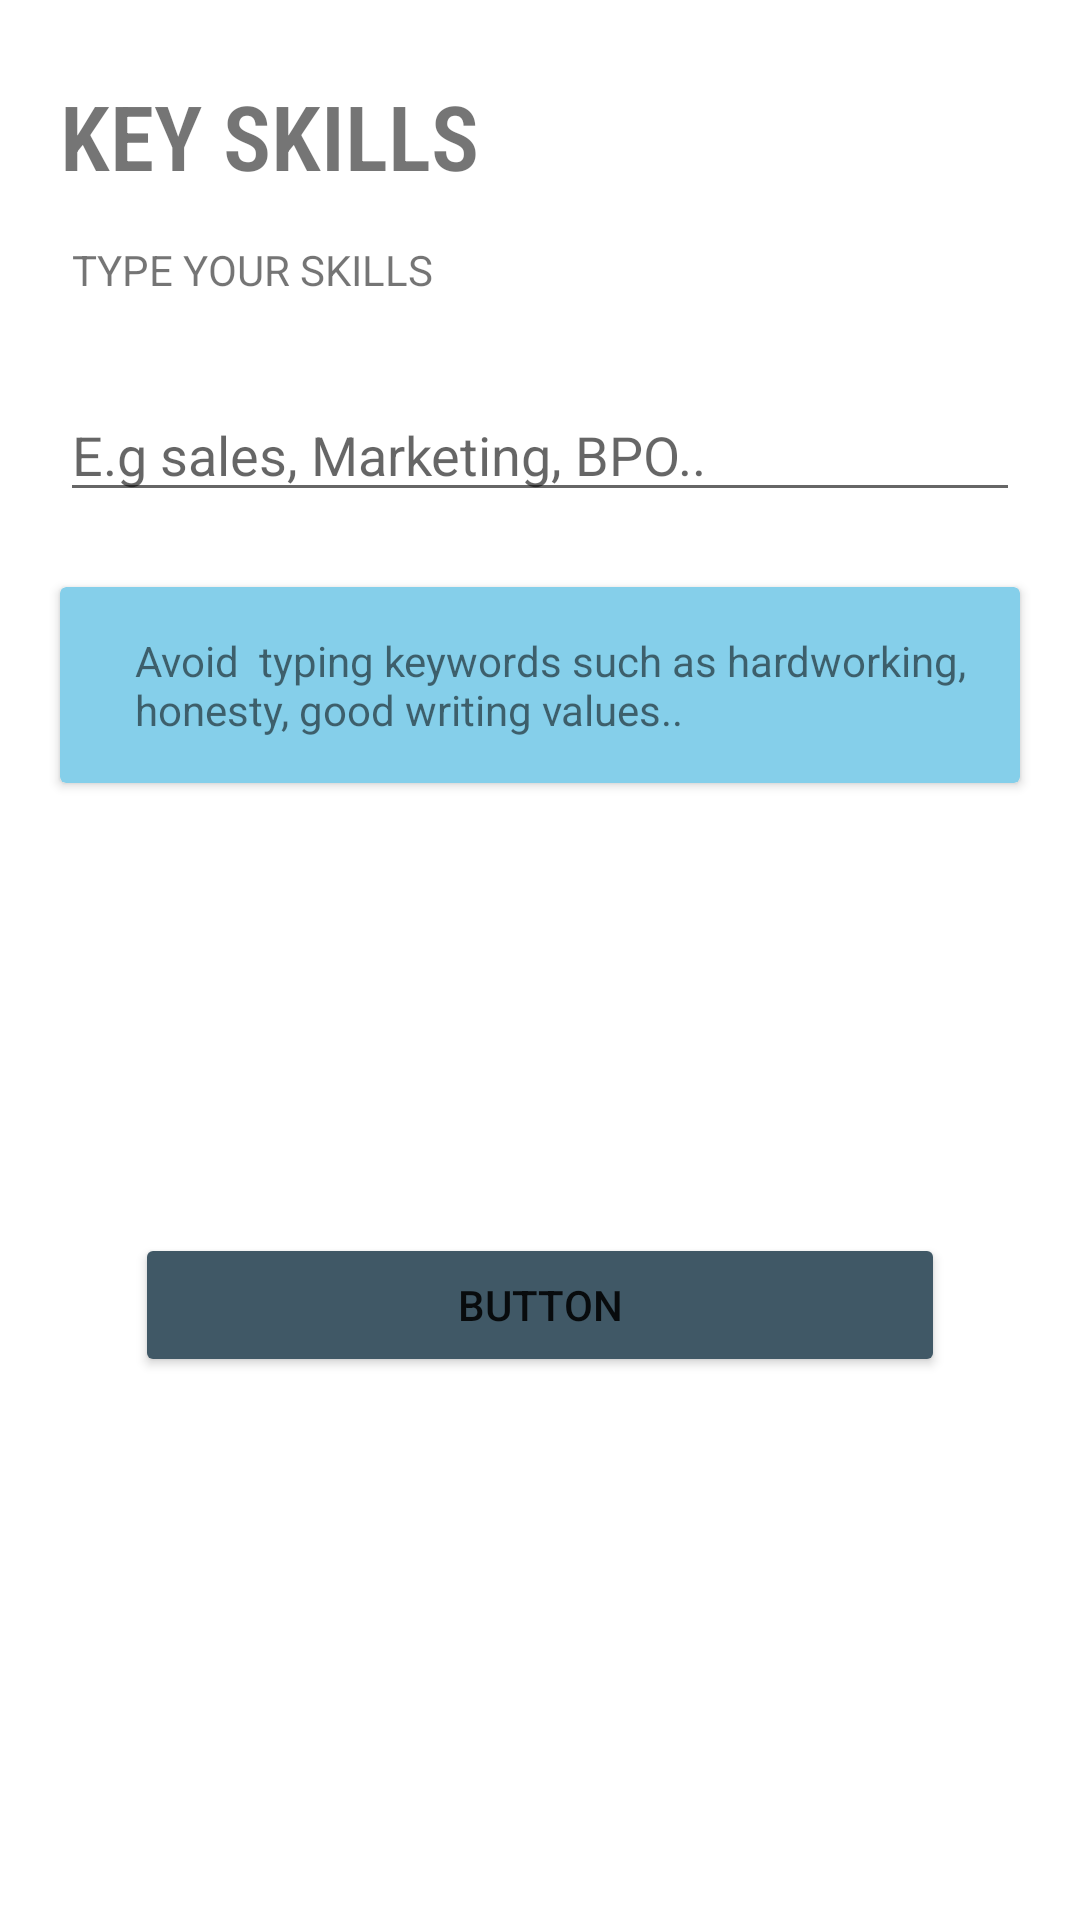

Android layout source for this screen:
<!-- AndroidManifest.xml: application theme Theme.ShamoIntern -->
<!-- res/layout/activity_step3_first.xml -->
<?xml version="1.0" encoding="utf-8"?>
<androidx.constraintlayout.widget.ConstraintLayout xmlns:android="http://schemas.android.com/apk/res/android"
    xmlns:app="http://schemas.android.com/apk/res-auto"
    xmlns:tools="http://schemas.android.com/tools"
    android:layout_width="match_parent"
    android:layout_height="match_parent"
    tools:context=".Step3FirstActivity">

    <TextView
        android:id="@+id/textView13"
        android:layout_width="wrap_content"
        android:layout_height="wrap_content"
        android:layout_marginTop="25dp"
        android:fontFamily="sans-serif-condensed-light"
        android:text="Key Skills"
        android:textAllCaps="true"
        android:textSize="30sp"
        android:textStyle="bold"
        app:layout_constraintStart_toStartOf="@+id/leftGuideLine"
        app:layout_constraintTop_toTopOf="parent" />

    <TextView
        android:id="@+id/textView14"
        android:layout_width="wrap_content"
        android:layout_height="wrap_content"
        android:layout_marginStart="4dp"
        android:layout_marginTop="10dp"
        android:paddingTop="5dp"
        android:paddingBottom="5dp"
        android:text="Type your skills"
        android:textAllCaps="true"
        android:textSize="14sp"
        app:layout_constraintStart_toStartOf="@+id/leftGuideLine"
        app:layout_constraintTop_toBottomOf="@+id/textView13" />

    <EditText
        android:id="@+id/editTextTextPersonName"
        android:layout_width="0dp"
        android:layout_height="wrap_content"
        android:layout_marginTop="25dp"
        android:ems="10"
        android:hint="E.g sales, Marketing, BPO.."
        android:inputType="textPersonName"
        app:layout_constraintEnd_toStartOf="@+id/rightGuideLine"
        app:layout_constraintStart_toStartOf="@+id/leftGuideLine"
        app:layout_constraintTop_toBottomOf="@+id/textView14" />

    <androidx.cardview.widget.CardView
        android:id="@+id/cardView3"
        android:layout_width="0dp"
        android:layout_height="wrap_content"
        android:layout_marginTop="25dp"
        android:backgroundTint="#85CFEA"
        app:layout_constraintEnd_toStartOf="@+id/rightGuideLine"
        app:layout_constraintStart_toStartOf="@+id/leftGuideLine"
        app:layout_constraintTop_toBottomOf="@+id/editTextTextPersonName">

        <LinearLayout
            android:layout_width="match_parent"
            android:layout_height="match_parent"
            android:orientation="horizontal"
            android:padding="15dp">

            <ImageView
                android:id="@+id/imageView"
                android:layout_width="wrap_content"
                android:layout_height="wrap_content"
                android:layout_weight="1"
                app:srcCompat="@drawable/ic_exclamation" />

            <TextView
                android:id="@+id/textView15"
                android:layout_width="wrap_content"
                android:layout_height="wrap_content"
                android:layout_marginStart="10dp"
                android:layout_weight="6"
                android:text="Avoid  typing keywords such as hardworking, honesty, good writing values.." />
        </LinearLayout>
    </androidx.cardview.widget.CardView>

    <Button
        android:id="@+id/button2"
        android:layout_width="0dp"
        android:layout_height="wrap_content"
        android:layout_marginStart="25dp"
        android:layout_marginTop="150dp"
        android:layout_marginEnd="25dp"
        android:backgroundTint="#405866"
        android:text="Button"
        app:layout_constraintEnd_toStartOf="@+id/rightGuideLine"
        app:layout_constraintStart_toStartOf="@+id/leftGuideLine"
        app:layout_constraintTop_toBottomOf="@+id/cardView3" />

    <androidx.constraintlayout.widget.Guideline
        android:id="@+id/leftGuideLine"
        android:layout_width="wrap_content"
        android:layout_height="wrap_content"
        android:orientation="vertical"
        app:layout_constraintGuide_begin="20dp" />

    <androidx.constraintlayout.widget.Guideline
        android:id="@+id/rightGuideLine"
        android:layout_width="wrap_content"
        android:layout_height="wrap_content"
        android:orientation="vertical"
        app:layout_constraintGuide_end="20dp" />
</androidx.constraintlayout.widget.ConstraintLayout>
<!-- resources referenced by this layout -->
<resources>
  <style name="Theme.ShamoIntern" parent="Theme.MaterialComponents.DayNight.DarkActionBar">
          
          <item name="colorPrimary">@color/purple_500</item>
          <item name="colorPrimaryVariant">@color/purple_700</item>
          <item name="colorOnPrimary">@color/white</item>
          
          <item name="colorSecondary">#405866</item>
          <item name="colorSecondaryVariant">@color/teal_700</item>
          <item name="colorOnSecondary">@color/black</item>
          
          <item name="android:statusBarColor" tools:targetApi="l">?attr/colorPrimaryVariant</item>
          
      </style>
  <!-- not gathered from this repository: default colours our renderer supplied (Android Studio template values) -->
  <color name="purple_500">#FF6200EE</color>
  <color name="purple_700">#FF3700B3</color>
  <color name="teal_700">#FF018786</color>
  <color name="black">#FF000000</color>
  <color name="white">#FFFFFFFF</color>
</resources>
